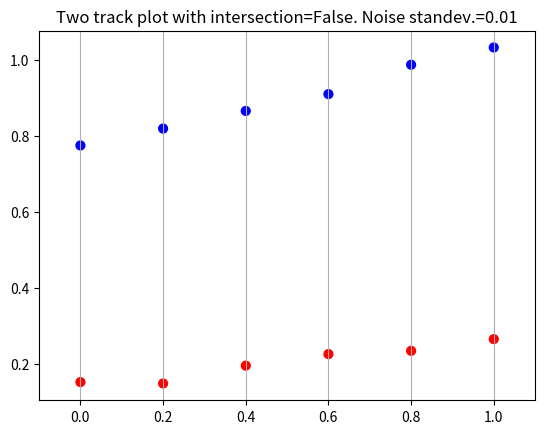
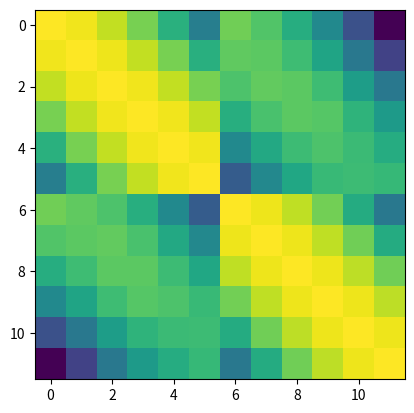

Source code (Python) for these figures, in order:
import numpy as np
import matplotlib.pyplot as plt
from scipy.spatial.distance import cdist

def create_hits(N, x, m, c, sigma, truth_color):
    truth_labels = np.full(N, truth_color)
    hits = (m*x + c) + np.random.normal(loc=0,scale=sigma,size=N)
    return hits, truth_labels

def generate_lineparams(m_lowlimit, m_highlimit, c_lowlimit, c_highlimit):          #Generate model track parameters from uniform dist. Bounds of gradient
    m = np.random.uniform(m_lowlimit, m_highlimit)                                  #is chosen small (-0.3,0.3) to small to model LHCb 'forward-type' interactions.
    c = np.random.uniform(c_lowlimit, c_highlimit)  
    return m, c
    
def construct_toytracks(x,N,sigma,intsec):                              #Differetiate between intersecting or not with bool intsec. Tracks are particles hitting N 
    m1, c1 = generate_lineparams(-0.3,0.3,0,1)                          #equally spaced detectors. Model noise as gaussian, sd = sigma.
    m2, c2 = 0, 0
    if not intsec:
        while True:
            m2, c2 = generate_lineparams(-0.3,0.3,0,1)
            x_int = (c1 - c2) / (m2 - m1)
            if x_int > 1 or x_int < 0:
                break 
            else:
                continue
    if intsec:
        m1, c1 = generate_lineparams(-0.3,0.3,0,1)
        
    track1, track1_labels = create_hits(N, x, m1, c1, sigma, 'red')
    track2, track2_labels = create_hits(N, x, m2, c2, sigma, 'blue')

    return track1, track1_labels, track2, track2_labels

def plot_toytracks(x, track1, track1_labels, track2, track2_labels, sigma, intsec):
    plt.scatter(x, track1, c=track1_labels, s=40, marker='o')
    plt.scatter(x, track2, c=track2_labels, s=40, marker='o')
    plt.xlim(-0.1, 1.1)
    plt.title(f'Two track plot with intersection={intsec}. Noise standev.={sigma}')
    plt.grid(axis='x')
    plt.show()

def construct_RBFmatrix(hit_coords, sigma):                                                #Radial Basis Function type similarity matrix. [dist_matrix]_ij = d(i,j) 
    dist_matrix = cdist(hit_coords, hit_coords)                                            #with 0-5 being red truth labels and 6-11 being blue.
    RBF_matrix = np.exp(-(dist_matrix)**2 / 2*(sigma)**2)
    
    plt.imshow(RBF_matrix, cmap='viridis')
    plt.show()
    
Num_hits = 6
x = np.linspace(0,1,Num_hits)
sigma_noise = 0.01
intsec = False

track1, track1_labels, track2, track2_labels = construct_toytracks(x, Num_hits, sigma_noise, intsec)
plot_toytracks(x, track1, track1_labels, track2, track2_labels, sigma_noise, intsec)

hit_coords = np.column_stack([np.concatenate([x, x]),np.concatenate([track1, track2])])
construct_RBFmatrix(hit_coords, 0.01)
